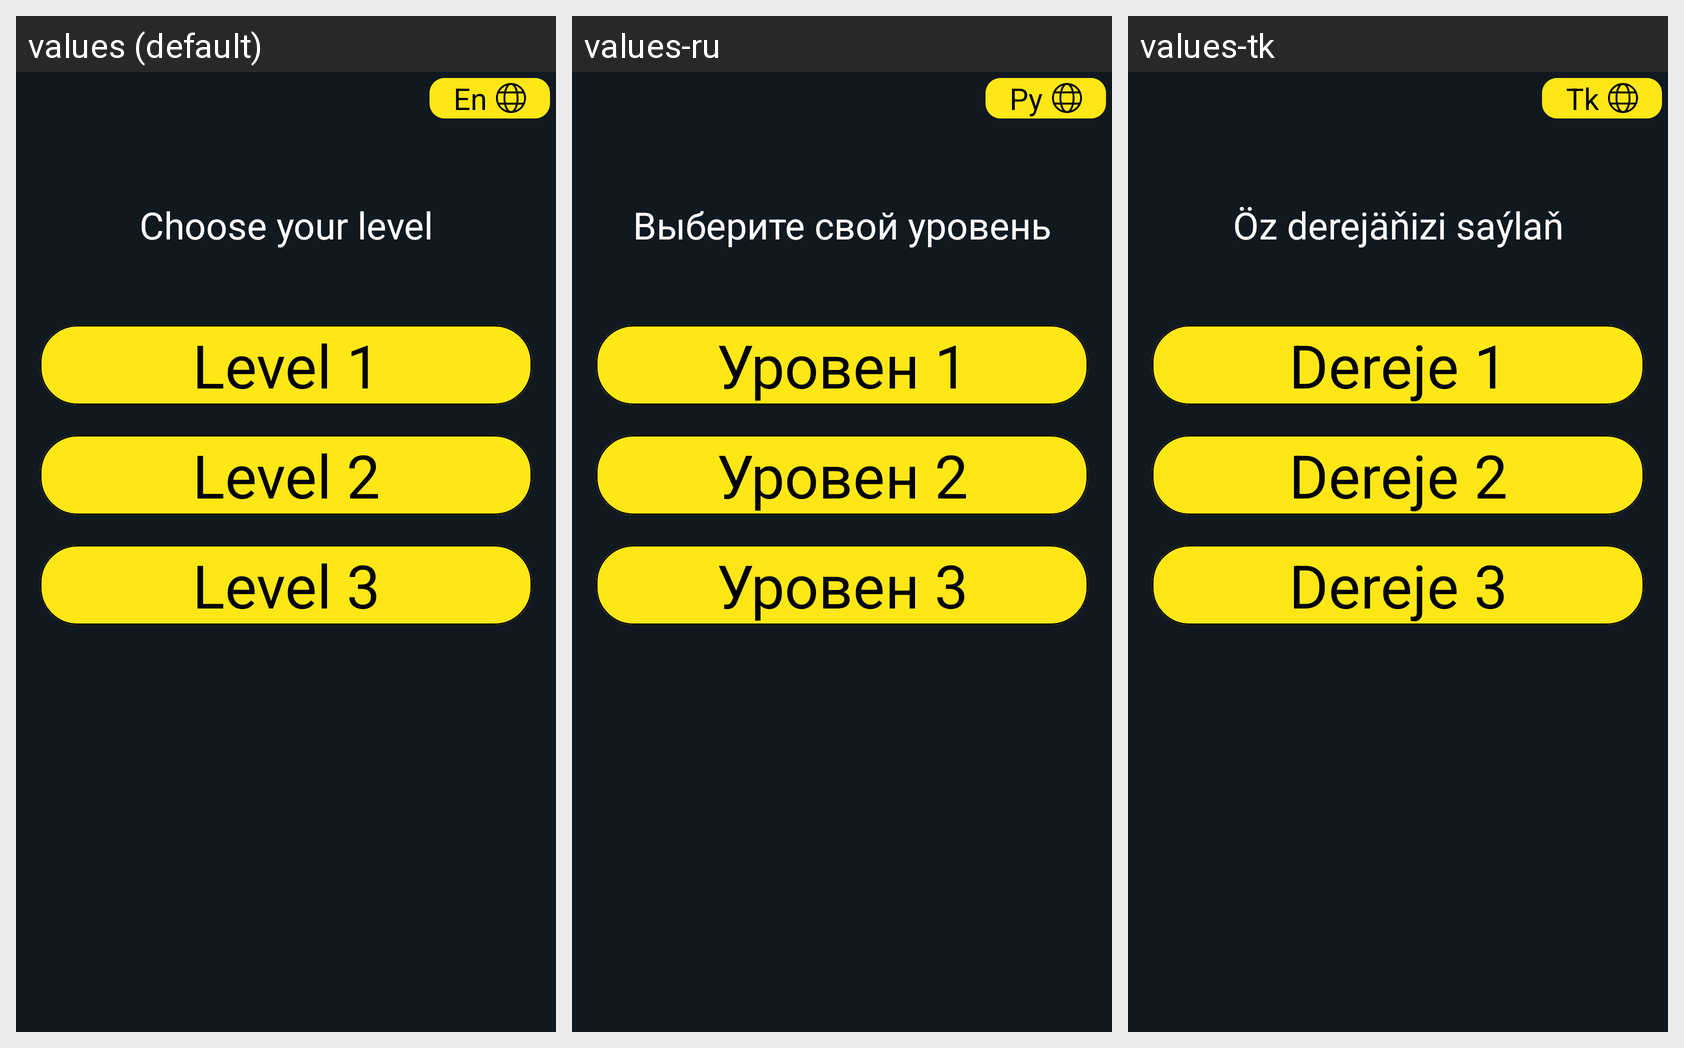

Translations of the strings shown on this Android screen, per locale in the grid:
Android screen res/layout/fragment_home.xml rendered under 3 locales, left to right: values (default), values-ru, values-tk. Device: Nexus 5 (rendered at 1080×1920; each locale shown at half size, 540×960, under a caption strip naming it); theme Theme.Game.
Strings drawn on this screen, with the default value and each locale's value (text and hints the layout hard-codes, and strings that could not be matched under every locale, appear in the picture but are not listed):

change_language
  values: En
  values-ru: Ру
  values-tk: Tk

choose_your_level
  values: Choose your level
  values-ru: Выберите свой уровень
  values-tk: Öz derejäňizi saýlaň

level_1
  values: Level 1
  values-ru: Уровен 1
  values-tk: Dereje 1

level_2
  values: Level 2
  values-ru: Уровен 2
  values-tk: Dereje 2

level_3
  values: Level 3
  values-ru: Уровен 3
  values-tk: Dereje 3
